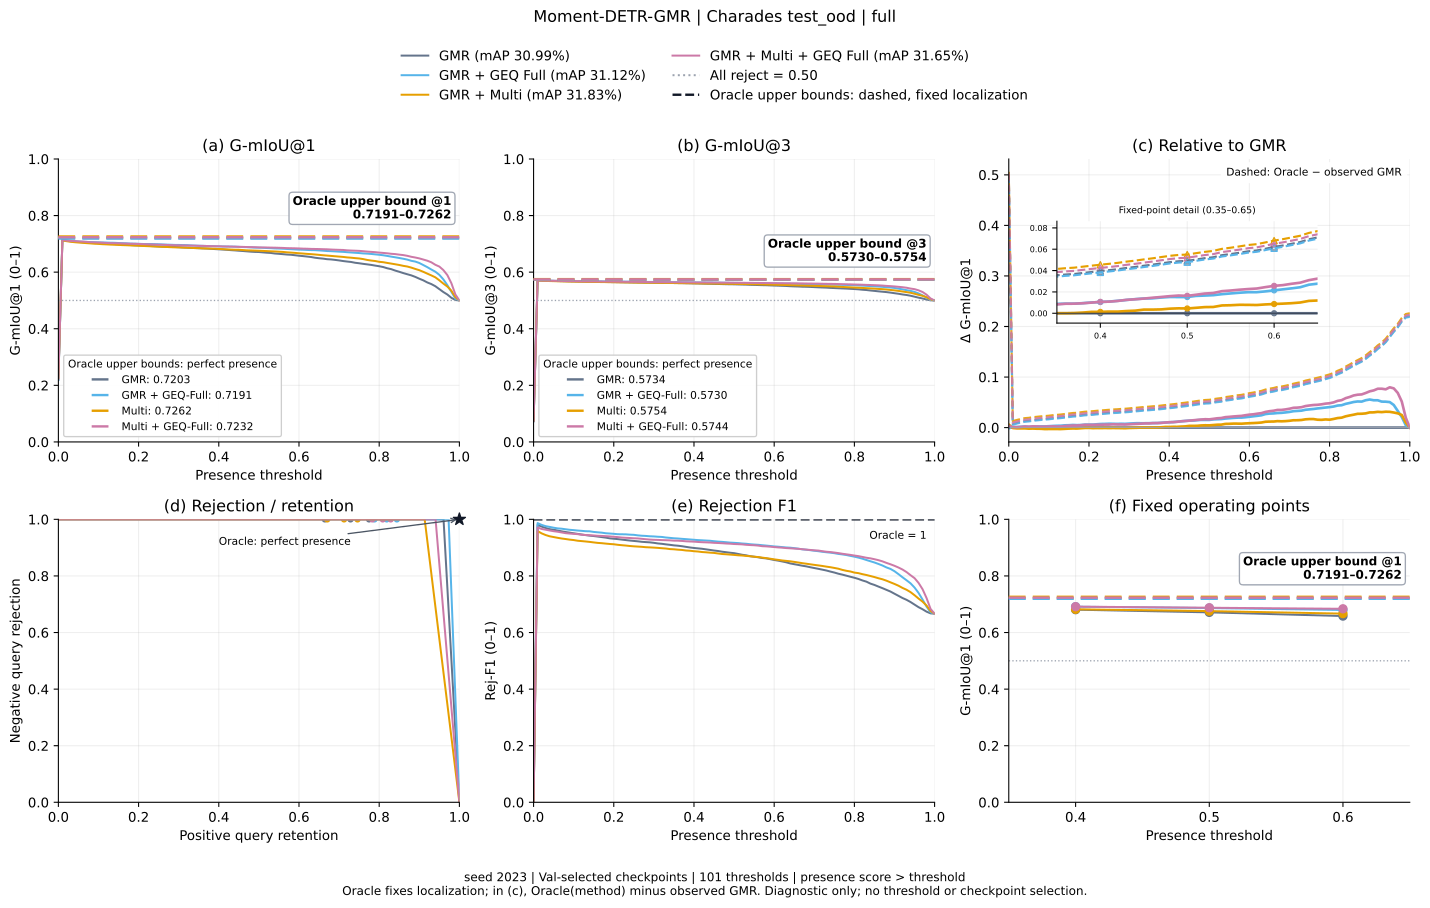

Data behind this chart, as committed beside it:
method, threshold, gmiou_1, gmiou_3, positive_retention, negative_rejection, rejection_f1, relative_to_gmr, oracle_gmiou_1, oracle_gmiou_3, oracle_relative_to_gmr
gmr, 0.0, 0.2203, 0.07343, 1.0, 0.0, 0.0, 0.0, 0.7203, 0.5734, 0.5
gmr, 0.01, 0.7132, 0.5709, 0.9605, 0.9995, 0.9804, 0.0, 0.7203, 0.5734, 0.007078
gmr, 0.02, 0.7111, 0.5704, 0.9476, 1.0, 0.9745, 0.0, 0.7203, 0.5734, 0.009177
gmr, 0.03, 0.7092, 0.5697, 0.9371, 1.0, 0.9695, 0.0, 0.7203, 0.5734, 0.01108
gmr, 0.04, 0.7075, 0.5692, 0.928, 1.0, 0.9652, 0.0, 0.7203, 0.5734, 0.01281
gmr, 0.05, 0.7069, 0.569, 0.9237, 1.0, 0.9632, 0.0, 0.7203, 0.5734, 0.01344
gmr, 0.06, 0.7056, 0.5685, 0.9175, 1.0, 0.9604, 0.0, 0.7203, 0.5734, 0.01467
gmr, 0.07, 0.7048, 0.5683, 0.9113, 1.0, 0.9575, 0.0, 0.7203, 0.5734, 0.01551
gmr, 0.08, 0.704, 0.568, 0.9059, 1.0, 0.9551, 0.0, 0.7203, 0.5734, 0.01632
gmr, 0.09, 0.7034, 0.5678, 0.9013, 1.0, 0.953, 0.0, 0.7203, 0.5734, 0.01694
gmr, 0.1, 0.7026, 0.5675, 0.8962, 1.0, 0.9507, 0.0, 0.7203, 0.5734, 0.01766
gmr, 0.11, 0.7017, 0.5672, 0.8914, 1.0, 0.9485, 0.0, 0.7203, 0.5734, 0.01862
gmr, 0.12, 0.701, 0.567, 0.8866, 1.0, 0.9463, 0.0, 0.7203, 0.5734, 0.01928
gmr, 0.13, 0.7003, 0.5668, 0.882, 1.0, 0.9443, 0.0, 0.7203, 0.5734, 0.02004
gmr, 0.14, 0.6993, 0.5664, 0.8777, 1.0, 0.9424, 0.0, 0.7203, 0.5734, 0.021
gmr, 0.15, 0.6983, 0.5661, 0.8745, 1.0, 0.9409, 0.0, 0.7203, 0.5734, 0.02204
gmr, 0.16, 0.6973, 0.5658, 0.8704, 1.0, 0.9392, 0.0, 0.7203, 0.5734, 0.023
gmr, 0.17, 0.697, 0.5657, 0.8661, 1.0, 0.9373, 0.0, 0.7203, 0.5734, 0.02332
gmr, 0.18, 0.6958, 0.5653, 0.8618, 1.0, 0.9354, 0.0, 0.7203, 0.5734, 0.02451
gmr, 0.19, 0.6948, 0.5649, 0.8559, 1.0, 0.9328, 0.0, 0.7203, 0.5734, 0.0255
gmr, 0.2, 0.6943, 0.5648, 0.8527, 1.0, 0.9314, 0.0, 0.7203, 0.5734, 0.02604
gmr, 0.21, 0.6937, 0.5646, 0.8497, 1.0, 0.9301, 0.0, 0.7203, 0.5734, 0.02661
gmr, 0.22, 0.6929, 0.5643, 0.8457, 1.0, 0.9284, 0.0, 0.7203, 0.5734, 0.02739
gmr, 0.23, 0.6923, 0.5641, 0.8417, 1.0, 0.9266, 0.0, 0.7203, 0.5734, 0.02797
gmr, 0.24, 0.6916, 0.5639, 0.8379, 1.0, 0.925, 0.0, 0.7203, 0.5734, 0.02866
gmr, 0.25, 0.691, 0.5637, 0.8347, 1.0, 0.9236, 0.0, 0.7203, 0.5734, 0.02932
gmr, 0.26, 0.6903, 0.5634, 0.8315, 1.0, 0.9223, 0.0, 0.7203, 0.5734, 0.02998
gmr, 0.27, 0.69, 0.5633, 0.8274, 1.0, 0.9206, 0.0, 0.7203, 0.5734, 0.03032
gmr, 0.28, 0.6893, 0.5631, 0.825, 1.0, 0.9195, 0.0, 0.7203, 0.5734, 0.031
gmr, 0.29, 0.6889, 0.563, 0.8228, 1.0, 0.9186, 0.0, 0.7203, 0.5734, 0.03139
gmr, 0.3, 0.6882, 0.5627, 0.8188, 1.0, 0.9169, 0.0, 0.7203, 0.5734, 0.03206
gmr, 0.31, 0.6874, 0.5625, 0.8137, 1.0, 0.9148, 0.0, 0.7203, 0.5734, 0.03291
gmr, 0.32, 0.6868, 0.5623, 0.8105, 1.0, 0.9134, 0.0, 0.7203, 0.5734, 0.03354
gmr, 0.33, 0.686, 0.562, 0.8059, 1.0, 0.9115, 0.0, 0.7203, 0.5734, 0.0343
gmr, 0.34, 0.6852, 0.5617, 0.8019, 1.0, 0.9099, 0.0, 0.7203, 0.5734, 0.03506
gmr, 0.35, 0.6847, 0.5616, 0.7973, 1.0, 0.908, 0.0, 0.7203, 0.5734, 0.03558
gmr, 0.36, 0.684, 0.5613, 0.7944, 1.0, 0.9068, 0.0, 0.7203, 0.5734, 0.03629
gmr, 0.37, 0.6835, 0.5612, 0.7901, 1.0, 0.905, 0.0, 0.7203, 0.5734, 0.0368
gmr, 0.38, 0.6826, 0.5609, 0.7844, 1.0, 0.9027, 0.0, 0.7203, 0.5734, 0.03774
gmr, 0.39, 0.6816, 0.5605, 0.779, 1.0, 0.9005, 0.0, 0.7203, 0.5734, 0.03867
gmr, 0.4, 0.6808, 0.5603, 0.7747, 1.0, 0.8988, 0.0, 0.7203, 0.5734, 0.03954
gmr, 0.41, 0.6799, 0.56, 0.7712, 1.0, 0.8974, 0.0, 0.7203, 0.5734, 0.04039
gmr, 0.42, 0.679, 0.5597, 0.7677, 1.0, 0.896, 0.0, 0.7203, 0.5734, 0.04129
gmr, 0.43, 0.6779, 0.5593, 0.7626, 1.0, 0.8939, 0.0, 0.7203, 0.5734, 0.04245
gmr, 0.44, 0.6769, 0.559, 0.7575, 1.0, 0.8919, 0.0, 0.7203, 0.5734, 0.04337
gmr, 0.45, 0.6758, 0.5586, 0.7522, 1.0, 0.8897, 0.0, 0.7203, 0.5734, 0.04453
gmr, 0.46, 0.6748, 0.5583, 0.7478, 1.0, 0.888, 0.0, 0.7203, 0.5734, 0.04553
gmr, 0.47, 0.6736, 0.5579, 0.7417, 1.0, 0.8856, 0.0, 0.7203, 0.5734, 0.04673
gmr, 0.48, 0.6724, 0.5575, 0.7371, 1.0, 0.8838, 0.0, 0.7203, 0.5734, 0.04789
gmr, 0.49, 0.6716, 0.5572, 0.7323, 1.0, 0.8819, 0.0, 0.7203, 0.5734, 0.04872
gmr, 0.5, 0.6712, 0.5571, 0.7285, 1.0, 0.8805, 0.0, 0.7203, 0.5734, 0.04908
gmr, 0.51, 0.6699, 0.5566, 0.7212, 1.0, 0.8777, 0.0, 0.7203, 0.5734, 0.05036
gmr, 0.52, 0.6687, 0.5562, 0.7137, 1.0, 0.8748, 0.0, 0.7203, 0.5734, 0.05159
gmr, 0.53, 0.6678, 0.5559, 0.7086, 1.0, 0.8728, 0.0, 0.7203, 0.5734, 0.05249
gmr, 0.54, 0.6659, 0.5553, 0.7003, 1.0, 0.8697, 0.0, 0.7203, 0.5734, 0.05444
gmr, 0.55, 0.6648, 0.5549, 0.6957, 1.0, 0.8679, 0.0, 0.7203, 0.5734, 0.05549
gmr, 0.56, 0.6636, 0.5545, 0.6903, 1.0, 0.8659, 0.0, 0.7203, 0.5734, 0.0567
gmr, 0.57, 0.6623, 0.5541, 0.6833, 1.0, 0.8633, 0.0, 0.7203, 0.5734, 0.05803
gmr, 0.58, 0.6615, 0.5538, 0.6798, 1.0, 0.862, 0.0, 0.7203, 0.5734, 0.05882
gmr, 0.59, 0.6598, 0.5533, 0.6723, 1.0, 0.8592, 0.0, 0.7203, 0.5734, 0.06046
... 344 more rows
